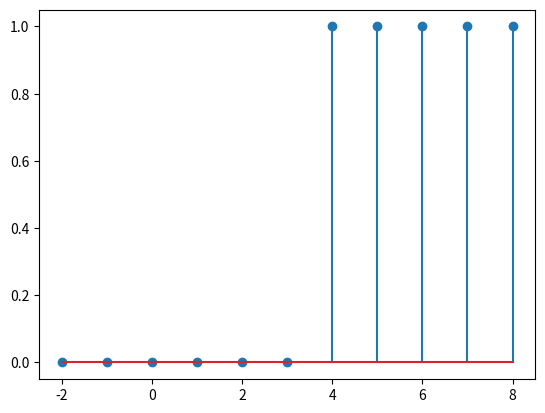

This chart was generated by the following Python code:
import numpy as np
import matplotlib.pyplot as plt

def sprung_heaviside(x, M):
    return np.heaviside(x-M, 1)

def sprung_signum(x, M):
    y = 2/(1+np.sign(x-M))
    index = np.argwhere(x==M)
    y[index] = 1
    return y

def sprung_where(x, M):
    y = np.zeros(x.shape)
    indices = np.argwhere(x<M)
    y[indices] = 0
    indices = np.argwhere(x>=M)
    y[indices] = 1
    return y
    
def sprung_schleife(x, M):
    y = np.ones(x.shape)
    for idx in range(0, len(x)):
        if x[idx]<M:
            y[idx] = 0
    return y

def sprung_indexing(x, M):
    y = np.ones(x.shape)
    y[x<M] = 0
    return y

x = np.linspace(-2, 8, 11)
M = 3
y = sprung_indexing(x, 4)

plt.stem(x, y)

    